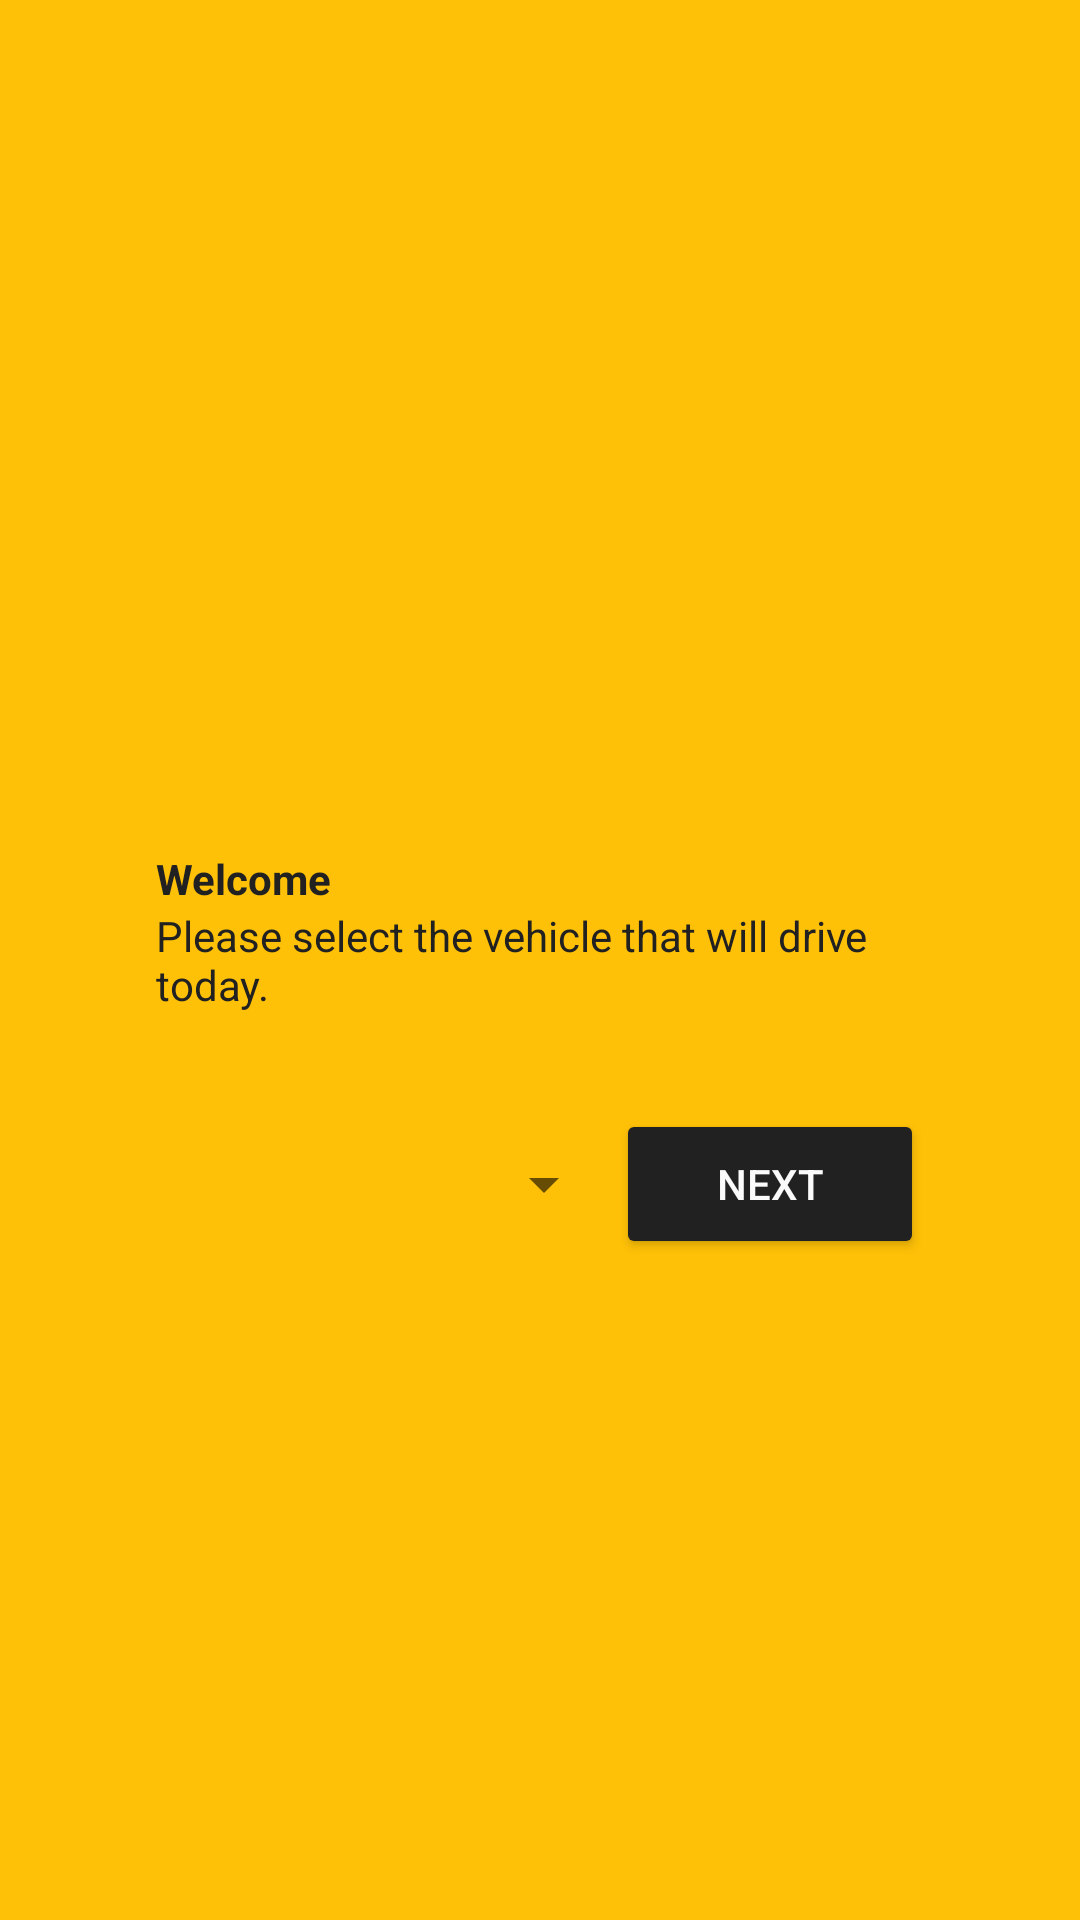

The Android layout XML behind this screen, and the referenced resources:
<!-- AndroidManifest.xml: activity theme AppTheme.NoActionBar -->
<!-- res/layout/activity_cars.xml -->
<?xml version="1.0" encoding="utf-8"?>
<RelativeLayout xmlns:android="http://schemas.android.com/apk/res/android"
    xmlns:tools="http://schemas.android.com/tools"
    android:layout_width="match_parent"
    android:layout_height="match_parent"
    android:paddingBottom="@dimen/activity_vertical_margin"
    android:paddingLeft="52dp"
    android:paddingRight="52dp"
    android:paddingTop="@dimen/activity_vertical_margin"
    tools:context="co.com.acktos.ubimoviltaxista.presentation.CarsActivity"
    android:background="@color/color_ubimovil_yellow">

   


    <ImageView
        android:layout_width="231dp"
        android:layout_height="36dp"
        android:layout_gravity="center_horizontal"
        android:layout_marginBottom="60dp"
        android:src="@drawable/logo_ubimovil_white"
        android:layout_above="@+id/textView2"
        android:layout_centerHorizontal="true" />

    <TextView
            android:layout_width="match_parent"
            android:layout_height="wrap_content"
            android:text="@string/welcome"
            android:textColor="@color/color_ubimovil_grey_900"
            style="@style/TextAppearance.AppCompat.Small"
            android:textStyle="bold"
            android:layout_above="@+id/lbl_select_vehicle"
            android:layout_alignParentRight="true"
            android:layout_alignParentEnd="true"
            android:id="@+id/textView2" />

    <TextView
        android:id="@+id/lbl_select_vehicle"
        android:layout_width="match_parent"
        android:layout_height="wrap_content"
        android:text="@string/select_vehicle"
        android:textColor="@color/color_ubimovil_grey_900"
        style="@style/TextAppearance.AppCompat.Small"
        android:layout_centerInParent="true"
        />


    <LinearLayout
        android:layout_width="match_parent"
        android:layout_height="50dp"
        android:weightSum="5"
        android:orientation="horizontal"
        android:layout_below="@+id/lbl_select_vehicle"
        android:layout_alignLeft="@+id/lbl_select_vehicle"
        android:layout_alignStart="@+id/lbl_select_vehicle"
        android:layout_marginTop="32dp">

        <ImageView
            android:layout_weight="1"
            android:layout_width="0dp"
            android:layout_height="30dp"
            android:layout_gravity="center"
            android:src="@drawable/ic_car_24dp"
            android:tint="@color/color_ubimovil_grey_50" />
        
        <Spinner
            android:id="@+id/spinner_cars"
            android:layout_weight="2"
            android:layout_width="0dp"
            android:layout_height="match_parent" />

        <Button
            android:id="@+id/btn_select_car"
            android:layout_weight="2"
            android:layout_width="0dp"
            android:layout_height="match_parent"
            android:theme="@style/MainButton"
            android:text="@string/next"/>

    </LinearLayout>

</RelativeLayout>
<!-- resources referenced by this layout -->
<resources>
  <color name="color_ubimovil_grey_50">#FAFAFA</color>
  <color name="color_ubimovil_grey_900">#212121</color>
  <color name="color_ubimovil_yellow">#FFC107</color>
  <dimen name="activity_vertical_margin">16dp</dimen>
  <string name="next">Next</string>
  <string name="select_vehicle">Please select the vehicle that will drive today.</string>
  <string name="welcome">Welcome</string>
  <style name="MainButton" parent="Theme.AppCompat.Light">
  
          <item name="android:textColor">@color/color_ubimovil_grey_50</item>
          <item name="colorControlHighlight">@color/color_ubimovil_grey_800</item>
          <item name="colorButtonNormal">@color/color_ubimovil_grey_900</item>
      </style>
  <style name="AppTheme.NoActionBar" parent="UbimovilYellowTheme">
          <item name="windowActionBar">false</item>
          <item name="windowNoTitle">true</item>
      </style>
  <color name="color_ubimovil_grey_800">#424242</color>
  <style name="UbimovilYellowTheme" parent="Theme.AppCompat.Light.DarkActionBar">
  
          <item name="colorPrimary">@color/color_ubimovil_yellow</item>
          <item name="colorPrimaryDark">@color/color_ubimovil_yellow_800</item>
          <item name="colorAccent">@color/color_ubimovil_grey_900</item>
  
      </style>
  <color name="color_ubimovil_yellow_800">#FF8F00</color>
</resources>
